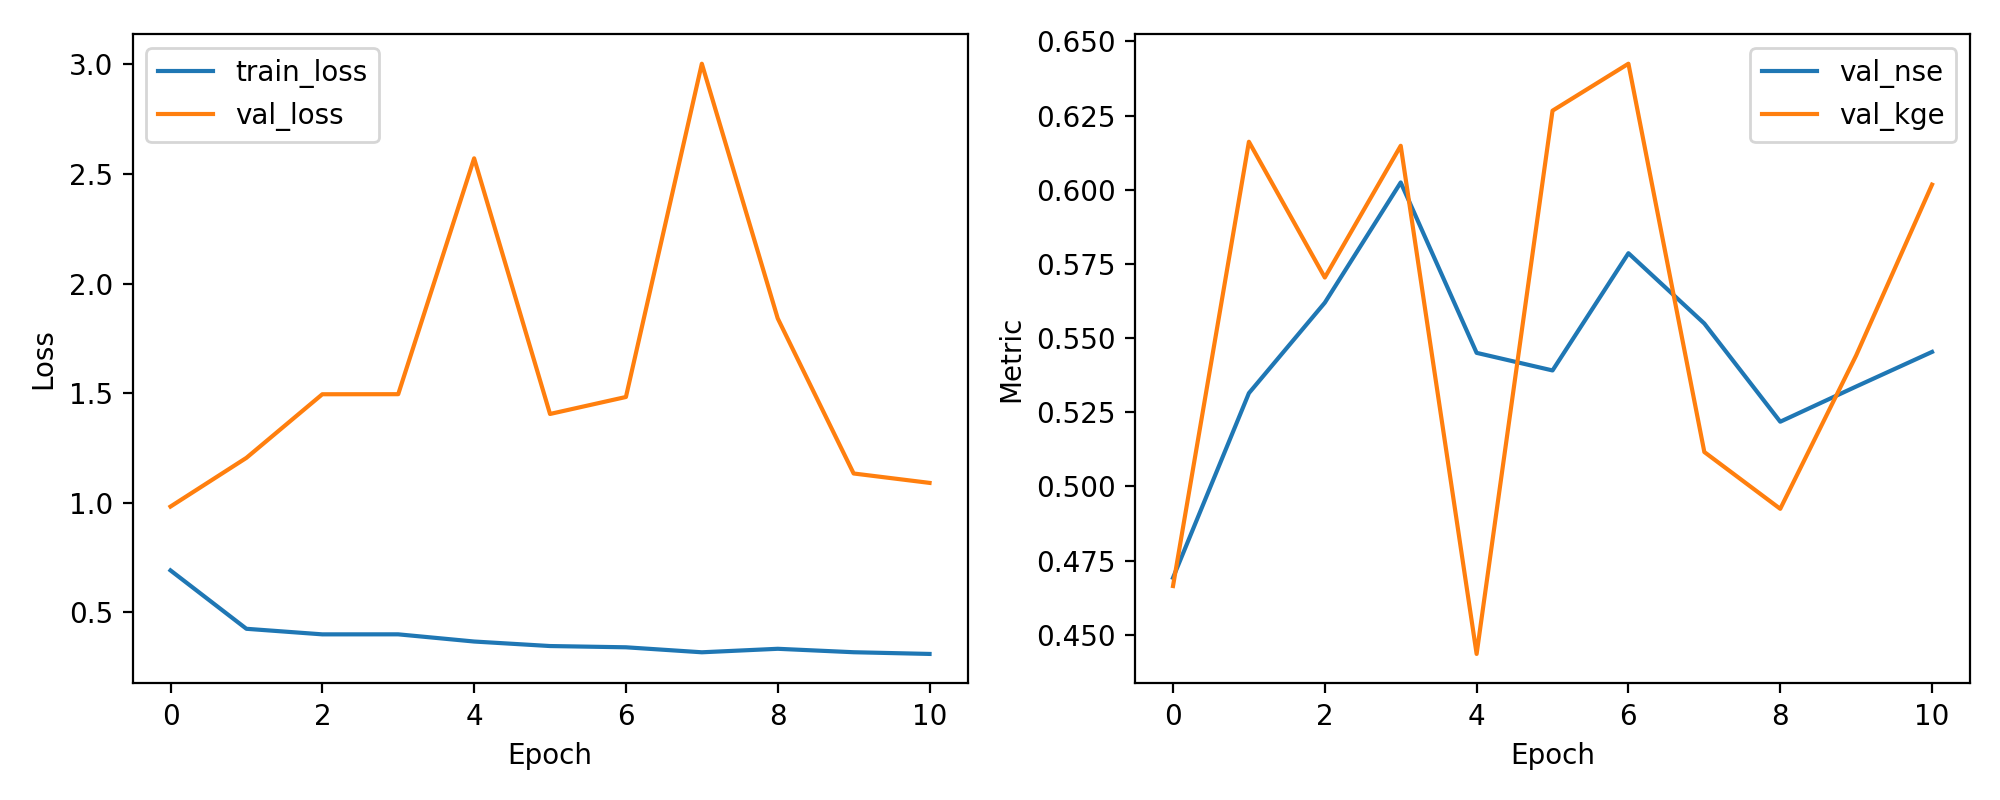

Data behind this chart, as committed beside it:
epoch, train_loss, val_loss, val_nse, val_kge
1, 0.6906, 0.982, 0.4692, 0.4664
2, 0.4241, 1.204, 0.5314, 0.6162
3, 0.3986, 1.495, 0.5619, 0.5704
4, 0.3987, 1.495, 0.6024, 0.6148
5, 0.3659, 2.571, 0.545, 0.4435
6, 0.3453, 1.405, 0.5391, 0.6266
7, 0.3396, 1.482, 0.5786, 0.6425
8, 0.3168, 3.003, 0.5549, 0.5116
9, 0.3327, 1.841, 0.5218, 0.4924
10, 0.3171, 1.133, 0.5337, 0.5441
11, 0.3093, 1.09, 0.5453, 0.6017
